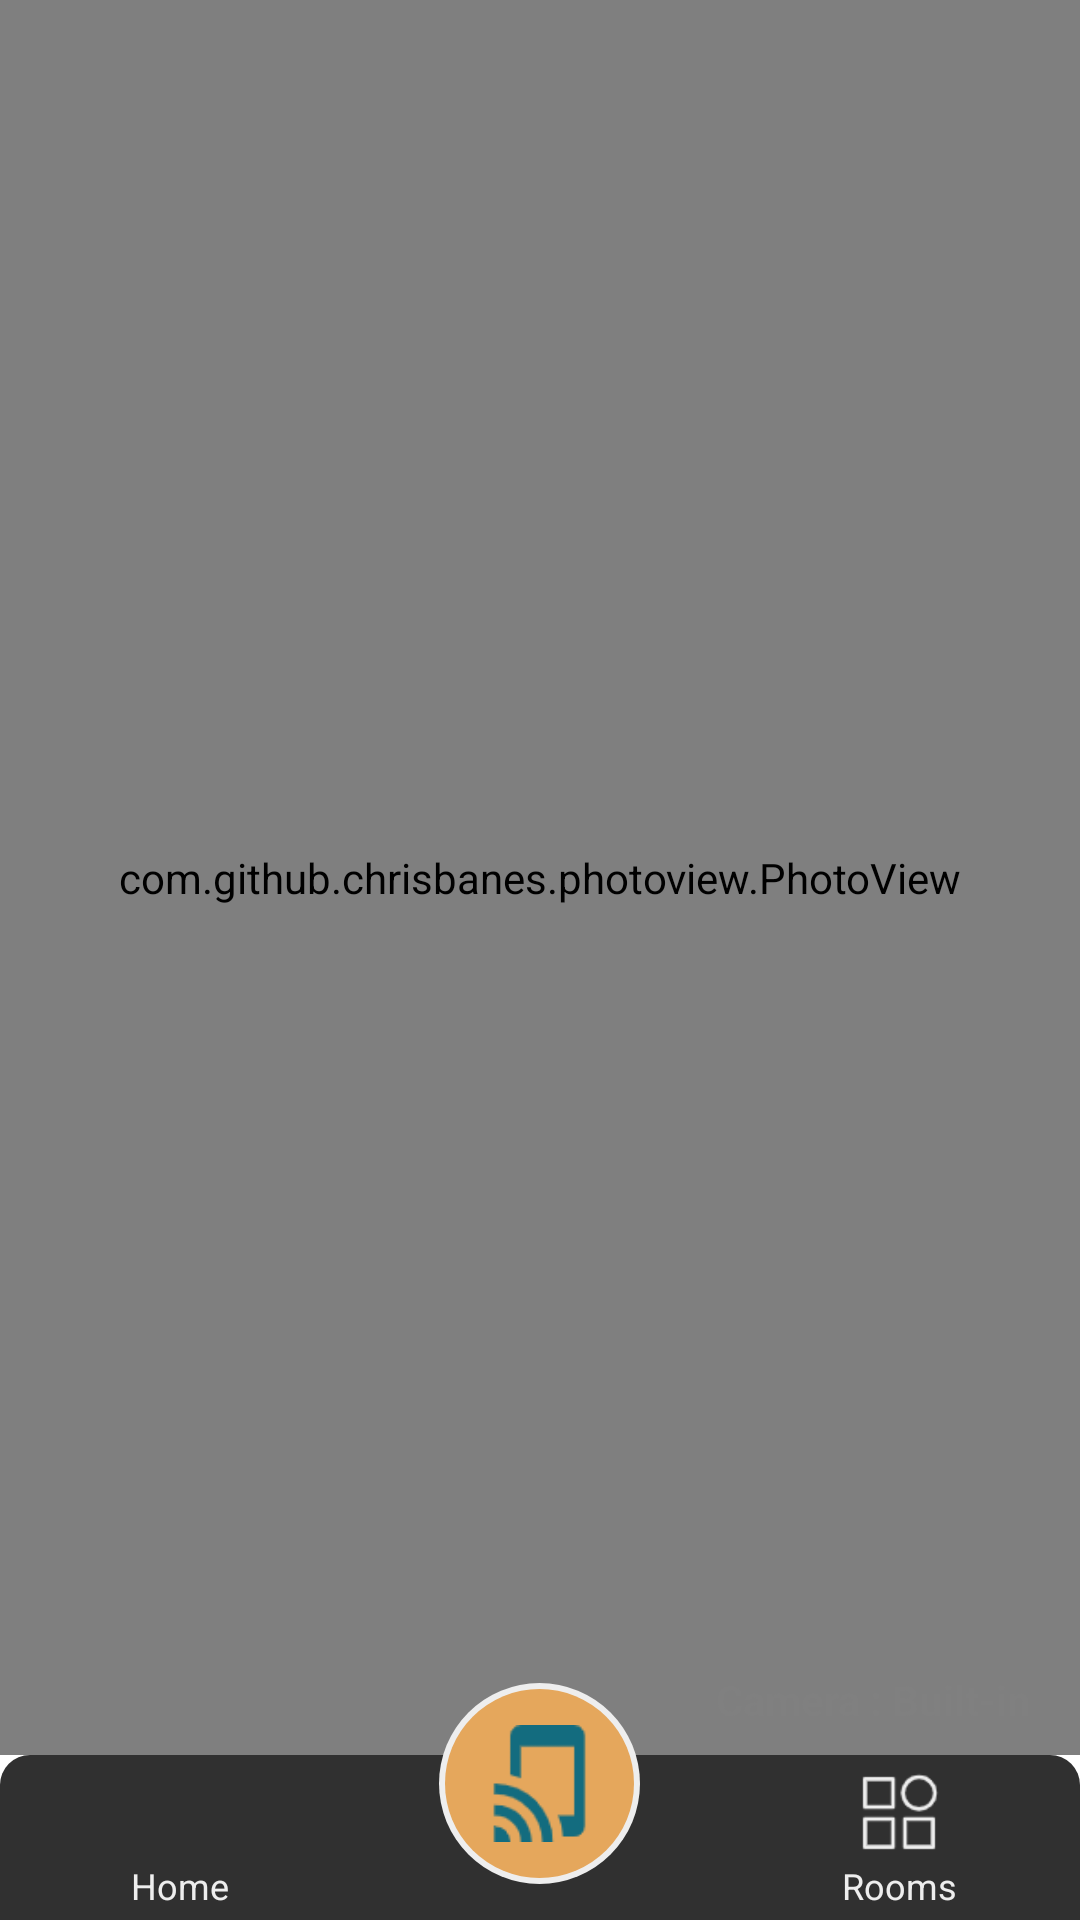

Android layout source for this screen:
<!-- AndroidManifest.xml: application theme AppTheme -->
<!-- res/layout/activity_edit_sitemap.xml -->
<?xml version="1.0" encoding="utf-8"?>
<RelativeLayout
    xmlns:android="http://schemas.android.com/apk/res/android"
    xmlns:app="http://schemas.android.com/apk/res-auto"
    xmlns:tools="http://schemas.android.com/tools"
    android:layout_width="match_parent"
    android:layout_height="match_parent"
    android:background="@color/input_bg_color"
    tools:context=".activities.EditSitemap">

    <RelativeLayout
        android:id="@+id/view_home"
        android:layout_width="match_parent"
        android:layout_height="match_parent"
        android:layout_marginBottom="@dimen/bottom_bar_height">
        <com.github.chrisbanes.photoview.PhotoView
            android:id="@+id/edit_site_photoview"
            android:layout_width="match_parent"
            android:layout_height="match_parent"
            />

        <RelativeLayout
            android:id="@+id/pinsContainer"
            android:layout_width="match_parent"
            android:layout_height="match_parent">

        </RelativeLayout>

        <RelativeLayout
            android:visibility="gone"
            android:id="@+id/rl_menu_bg"
            android:layout_width="match_parent"
            android:layout_height="match_parent"
            android:background="@color/dlg_bg_transparent">
            <LinearLayout
                android:id="@+id/ll_side_menu"
                android:layout_width="wrap_content"
                android:layout_height="wrap_content"
                android:layout_alignParentEnd="true"
                android:layout_marginTop="@dimen/activity_vertical_margin"
                android:background="@drawable/round_sidemenu_bg"
                android:orientation="vertical">

                <LinearLayout
                    android:id="@+id/ll_side_menu_add"
                    android:layout_width="wrap_content"
                    android:layout_height="wrap_content"
                    android:layout_marginHorizontal="@dimen/activity_horizontal_margin"
                    android:layout_marginVertical="@dimen/padding_size"
                    android:orientation="vertical">

                    <TextView
                        android:layout_width="wrap_content"
                        android:layout_height="wrap_content"
                        android:layout_marginStart="@dimen/padding_size"
                        android:text="@string/edit_sitemap_side_menu_add"
                        android:textColor="@color/colorPrimary"
                        android:textSize="@dimen/_13sdp" />
                </LinearLayout>

                <LinearLayout
                    android:layout_width="match_parent"
                    android:layout_height="1dp"
                    android:layout_marginStart="@dimen/bar_image_size"
                    android:layout_marginEnd="@dimen/bottom_center_margin"
                    android:background="@color/menu_disable" />

                <LinearLayout
                    android:id="@+id/ll_side_menu_view"
                    android:layout_width="wrap_content"
                    android:layout_height="wrap_content"
                    android:layout_marginHorizontal="@dimen/activity_horizontal_margin"
                    android:layout_marginVertical="@dimen/padding_size"
                    android:orientation="vertical">

                    <TextView
                        android:layout_width="wrap_content"
                        android:layout_height="wrap_content"
                        android:layout_marginStart="@dimen/padding_size"
                        android:text="@string/edit_sitemap_side_menu_view"
                        android:textColor="@color/colorPrimary"
                        android:textSize="@dimen/_13sdp" />

                </LinearLayout>

                <LinearLayout
                    android:layout_width="match_parent"
                    android:layout_height="1dp"
                    android:layout_marginStart="@dimen/bar_image_size"
                    android:layout_marginEnd="@dimen/bottom_center_margin"
                    android:background="@color/menu_disable" />

                <LinearLayout
                    android:id="@+id/ll_side_menu_update"
                    android:layout_width="wrap_content"
                    android:layout_height="wrap_content"
                    android:layout_marginHorizontal="@dimen/activity_horizontal_margin"
                    android:layout_marginVertical="@dimen/padding_size"
                    android:orientation="vertical">

                    <TextView
                        android:layout_width="wrap_content"
                        android:layout_height="wrap_content"
                        android:layout_marginStart="@dimen/padding_size"
                        android:text="@string/edit_sitemap_side_menu_update"
                        android:textColor="@color/colorPrimary"
                        android:textSize="@dimen/_13sdp" />

                </LinearLayout>

                <LinearLayout
                    android:layout_width="match_parent"
                    android:layout_height="1dp"
                    android:layout_marginStart="@dimen/bar_image_size"
                    android:layout_marginEnd="@dimen/bottom_center_margin"
                    android:background="@color/menu_disable" />

                <LinearLayout
                    android:id="@+id/ll_side_menu_delete"
                    android:layout_width="wrap_content"
                    android:layout_height="wrap_content"
                    android:layout_marginHorizontal="@dimen/activity_horizontal_margin"
                    android:layout_marginVertical="@dimen/padding_size"
                    android:orientation="vertical">

                    <TextView
                        android:layout_width="wrap_content"
                        android:layout_height="wrap_content"
                        android:layout_marginStart="@dimen/padding_size"
                        android:text="@string/edit_sitemap_side_menu_delete"
                        android:textColor="@color/colorPrimary"
                        android:textSize="@dimen/_13sdp" />

                </LinearLayout>

            </LinearLayout>
        </RelativeLayout>
    </RelativeLayout>

    <LinearLayout
        android:visibility="gone"
        android:id="@+id/main_view_other"
        android:layout_width="match_parent"
        android:layout_height="match_parent"
        android:orientation="vertical"
        android:layout_marginBottom="@dimen/bottom_bar_height"
        android:background="@color/layout_bg_color">
        <androidx.recyclerview.widget.RecyclerView
            android:id="@+id/room_recycler"
            android:layout_width="match_parent"
            android:layout_height="match_parent"
            android:layout_marginVertical="@dimen/_8sdp"/>
    </LinearLayout>

    <RelativeLayout
        android:visibility="gone"
        android:id="@+id/main_view_bg_connect"
        android:layout_width="match_parent"
        android:layout_height="match_parent"
        android:background="@color/dlg_bg_transparent">

        <LinearLayout
            android:id="@+id/main_view_connect_option"
            android:layout_width="match_parent"
            android:layout_height="wrap_content"
            android:layout_alignParentBottom="true"
            android:background="@drawable/round_bottom_white_bar"
            android:orientation="vertical"
            android:padding="@dimen/activity_horizontal_margin"
            android:visibility="gone">

            <Button
                android:id="@+id/main_btn_wifi"
                android:layout_width="match_parent"
                android:layout_height="wrap_content"
                android:layout_marginHorizontal="@dimen/activity_horizontal_margin"
                android:layout_marginTop="@dimen/activity_vertical_margin"
                android:background="@drawable/round_btn_bg"
                android:text="@string/main_connect_wifi_button"
                android:textAllCaps="false"
                android:textColor="@color/menu_active" />

            <Button
                android:id="@+id/main_btn_usb"
                android:layout_width="match_parent"
                android:layout_height="wrap_content"
                android:layout_marginHorizontal="@dimen/activity_horizontal_margin"
                android:layout_marginVertical="@dimen/activity_vertical_margin"
                android:background="@drawable/round_btn_bg"
                android:text="@string/main_connect_usb_button"
                android:textAllCaps="false"
                android:textColor="@color/menu_active" />

            <View
                android:layout_width="match_parent"
                android:layout_height="@dimen/bottom_bar_height"
                android:layout_marginVertical="@dimen/activity_vertical_margin" />
        </LinearLayout>
    </RelativeLayout>

    <LinearLayout
        android:id="@+id/main_view_bottom"
        android:layout_width="match_parent"
        android:layout_height="wrap_content"
        android:layout_alignParentBottom="true">
        <include layout="@layout/layout_bottom"/>
    </LinearLayout>

    <TextView
        android:id="@+id/txt_choose_device"
        android:layout_width="wrap_content"
        android:layout_height="wrap_content"
        android:layout_alignParentBottom="true"
        android:layout_alignParentEnd="true"
        android:layout_marginBottom="64dp"
        android:layout_marginEnd="16dp"
        android:textStyle="bold"
        android:textSize="@dimen/_10sdp"
        android:textColor="@color/menu_disable"
        android:text="@string/main_desc_camera_built_in"/>

</RelativeLayout>
<!-- res/layout/layout_bottom.xml (included above) -->
<?xml version="1.0" encoding="utf-8"?>
<RelativeLayout
    xmlns:android="http://schemas.android.com/apk/res/android"
    xmlns:app="http://schemas.android.com/apk/res-auto"
    android:layout_width="match_parent"
    android:layout_height="wrap_content">

    <LinearLayout
        android:layout_width="match_parent"
        android:layout_height="@dimen/bottom_bar_height"
        android:layout_marginTop="@dimen/bottom_center_margin"
        android:background="@drawable/round_bottom_bar">
        <LinearLayout
            android:layout_width="0dp"
            android:layout_height="match_parent"
            android:layout_weight="1"
            android:gravity="center">
            <LinearLayout
                android:id="@+id/ll_bottom_home"
                android:layout_width="wrap_content"
                android:layout_height="wrap_content"
                android:orientation="vertical">
                <ImageView
                    android:id="@+id/bottom_iv_main"
                    android:layout_width="@dimen/bar_image_size"
                    android:layout_height="@dimen/bar_image_size"
                    android:layout_gravity="center_horizontal"
                    android:src="@drawable/ic_home"
                    app:tint="@color/menu_active" />
                <TextView
                    android:id="@+id/bottom_txt_main"
                    android:layout_width="wrap_content"
                    android:layout_height="wrap_content"
                    android:textColor="@color/menu_active"
                    android:textSize="@dimen/text_size_12"
                    android:text="@string/menu_home"/>
            </LinearLayout>

        </LinearLayout>

        <LinearLayout
            android:layout_width="0dp"
            android:layout_height="match_parent"
            android:layout_weight="1"/>

        <LinearLayout
            android:layout_width="0dp"
            android:layout_height="match_parent"
            android:layout_weight="1"
            android:gravity="center">

            <LinearLayout
                android:id="@+id/ll_bottom_other"
                android:layout_width="wrap_content"
                android:layout_height="wrap_content"
                android:orientation="vertical">
                <ImageView
                    android:id="@+id/bottom_iv_other"
                    android:layout_width="@dimen/bar_image_size"
                    android:layout_height="@dimen/bar_image_size"
                    android:layout_gravity="center_horizontal"
                    android:src="@drawable/ic_other"
                    app:tint="@color/menu_active" />
                <TextView
                    android:id="@+id/bottom_txt_other"
                    android:layout_width="wrap_content"
                    android:layout_height="wrap_content"
                    android:textColor="@color/menu_active"
                    android:textSize="@dimen/text_size_12"
                    android:text="@string/menu_other"/>
            </LinearLayout>

        </LinearLayout>

    </LinearLayout>

    <LinearLayout
        android:layout_width="wrap_content"
        android:layout_height="wrap_content"
        android:layout_centerHorizontal="true"
        android:background="@drawable/circle_white_bg">
        <LinearLayout
            android:id="@+id/bottom_ll_center"
            android:layout_width="wrap_content"
            android:layout_height="wrap_content"
            android:layout_margin="2dp"
            android:background="@drawable/circle_bottom_btn_bg">
            <ImageView
                android:id="@+id/bottom_iv_center"
                android:layout_width="@dimen/bottom_circle_size"
                android:layout_height="@dimen/bottom_circle_size"
                android:layout_margin="4dp"
                android:padding="@dimen/padding_size"
                android:src="@drawable/ic_connect"/>
        </LinearLayout>
    </LinearLayout>

</RelativeLayout>
<!-- resources referenced by this layout -->
<resources>
  <color name="colorPrimary">#303030</color>
  <color name="dlg_bg_transparent">#40000000</color>
  <color name="input_bg_color">#FFFFFF</color>
  <color name="layout_bg_color">#EEEEEE</color>
  <color name="menu_active">#EEEEEE</color>
  <color name="menu_disable">#808080</color>
  <dimen name="activity_horizontal_margin">16dp</dimen>
  <dimen name="activity_vertical_margin">16dp</dimen>
  <dimen name="bar_image_size">32dp</dimen>
  <dimen name="bottom_bar_height">55dp</dimen>
  <dimen name="bottom_center_margin">24dp</dimen>
  <dimen name="bottom_circle_size">55dp</dimen>
  <dimen name="padding_size">8dp</dimen>
  <dimen name="text_size_12">12sp</dimen>
  <!-- drawable circle_bottom_btn_bg (drawable) -->
  <?xml version="1.0" encoding="utf-8"?>
  <shape xmlns:android="http://schemas.android.com/apk/res/android"
      android:shape="oval" android:padding="5dp">
      
      <solid android:color="@color/colorBottomBtn"/>
  </shape>
  <!-- drawable circle_white_bg (drawable) -->
  <?xml version="1.0" encoding="utf-8"?>
  <shape xmlns:android="http://schemas.android.com/apk/res/android"
      android:shape="oval" android:padding="5dp">
      
      <solid android:color="@color/layout_bg_color"/>
  </shape>
  <!-- drawable ic_connect: png bitmap (drawable, 3778 bytes) -->
  <!-- drawable ic_other: png bitmap (drawable, 1074 bytes) -->
  <!-- drawable round_bottom_bar (drawable) -->
  <?xml version="1.0" encoding="utf-8"?>
  <shape xmlns:android="http://schemas.android.com/apk/res/android"
      android:shape="rectangle" android:padding="5dp">
      
      <solid android:color="@color/colorPrimary"/>
      <corners android:topLeftRadius="@dimen/bar_round_radius"
          android:topRightRadius="@dimen/bar_round_radius"/>
  </shape>
  <!-- drawable round_bottom_white_bar (drawable) -->
  <?xml version="1.0" encoding="utf-8"?>
  <shape xmlns:android="http://schemas.android.com/apk/res/android"
      android:shape="rectangle" android:padding="5dp">
      
      <solid android:color="@color/input_bg_color"/>
      <corners android:topLeftRadius="@dimen/bar_round_radius"
          android:topRightRadius="@dimen/bar_round_radius"/>
  </shape>
  <!-- drawable round_btn_bg (drawable) -->
  <?xml version="1.0" encoding="utf-8"?>
  <shape xmlns:android="http://schemas.android.com/apk/res/android"
      android:shape="rectangle" android:padding="2dp">
      
      <solid android:color="@color/colorPrimary"/>
      <corners android:radius="10dp"/>
  </shape>
  <!-- drawable round_sidemenu_bg (drawable) -->
  <?xml version="1.0" encoding="utf-8"?>
  <shape xmlns:android="http://schemas.android.com/apk/res/android"
      android:shape="rectangle" android:padding="4dp">
      
      <solid android:color="@color/dlg_bg_transparent"/>
      <corners android:topLeftRadius="10dp"
          android:bottomLeftRadius="10dp"/>
  </shape>
  <string name="edit_sitemap_side_menu_add">Add Photo</string>
  <string name="edit_sitemap_side_menu_delete">Delete Scene</string>
  <string name="edit_sitemap_side_menu_update">Update Scene</string>
  <string name="edit_sitemap_side_menu_view">View Photos</string>
  <string name="main_connect_usb_button">Connect by USB</string>
  <string name="main_connect_wifi_button">Connect by WIFI</string>
  <string name="main_desc_camera_built_in">Camera : Built-in</string>
  <string name="menu_home">Home</string>
  <string name="menu_other">Rooms</string>
  <style name="AppTheme" parent="Theme.AppCompat.Light.DarkActionBar">
          
          <item name="colorPrimary">@color/colorPrimary</item>
          <item name="colorPrimaryDark">@color/colorPrimaryDark</item>
          <item name="colorAccent">@color/colorAccent</item>
      </style>
  <color name="colorBottomBtn">#e5a75c</color>
  <dimen name="bar_round_radius">10dp</dimen>
  <color name="colorPrimaryDark">#101010</color>
  <color name="colorAccent">#136c7f</color>
</resources>
